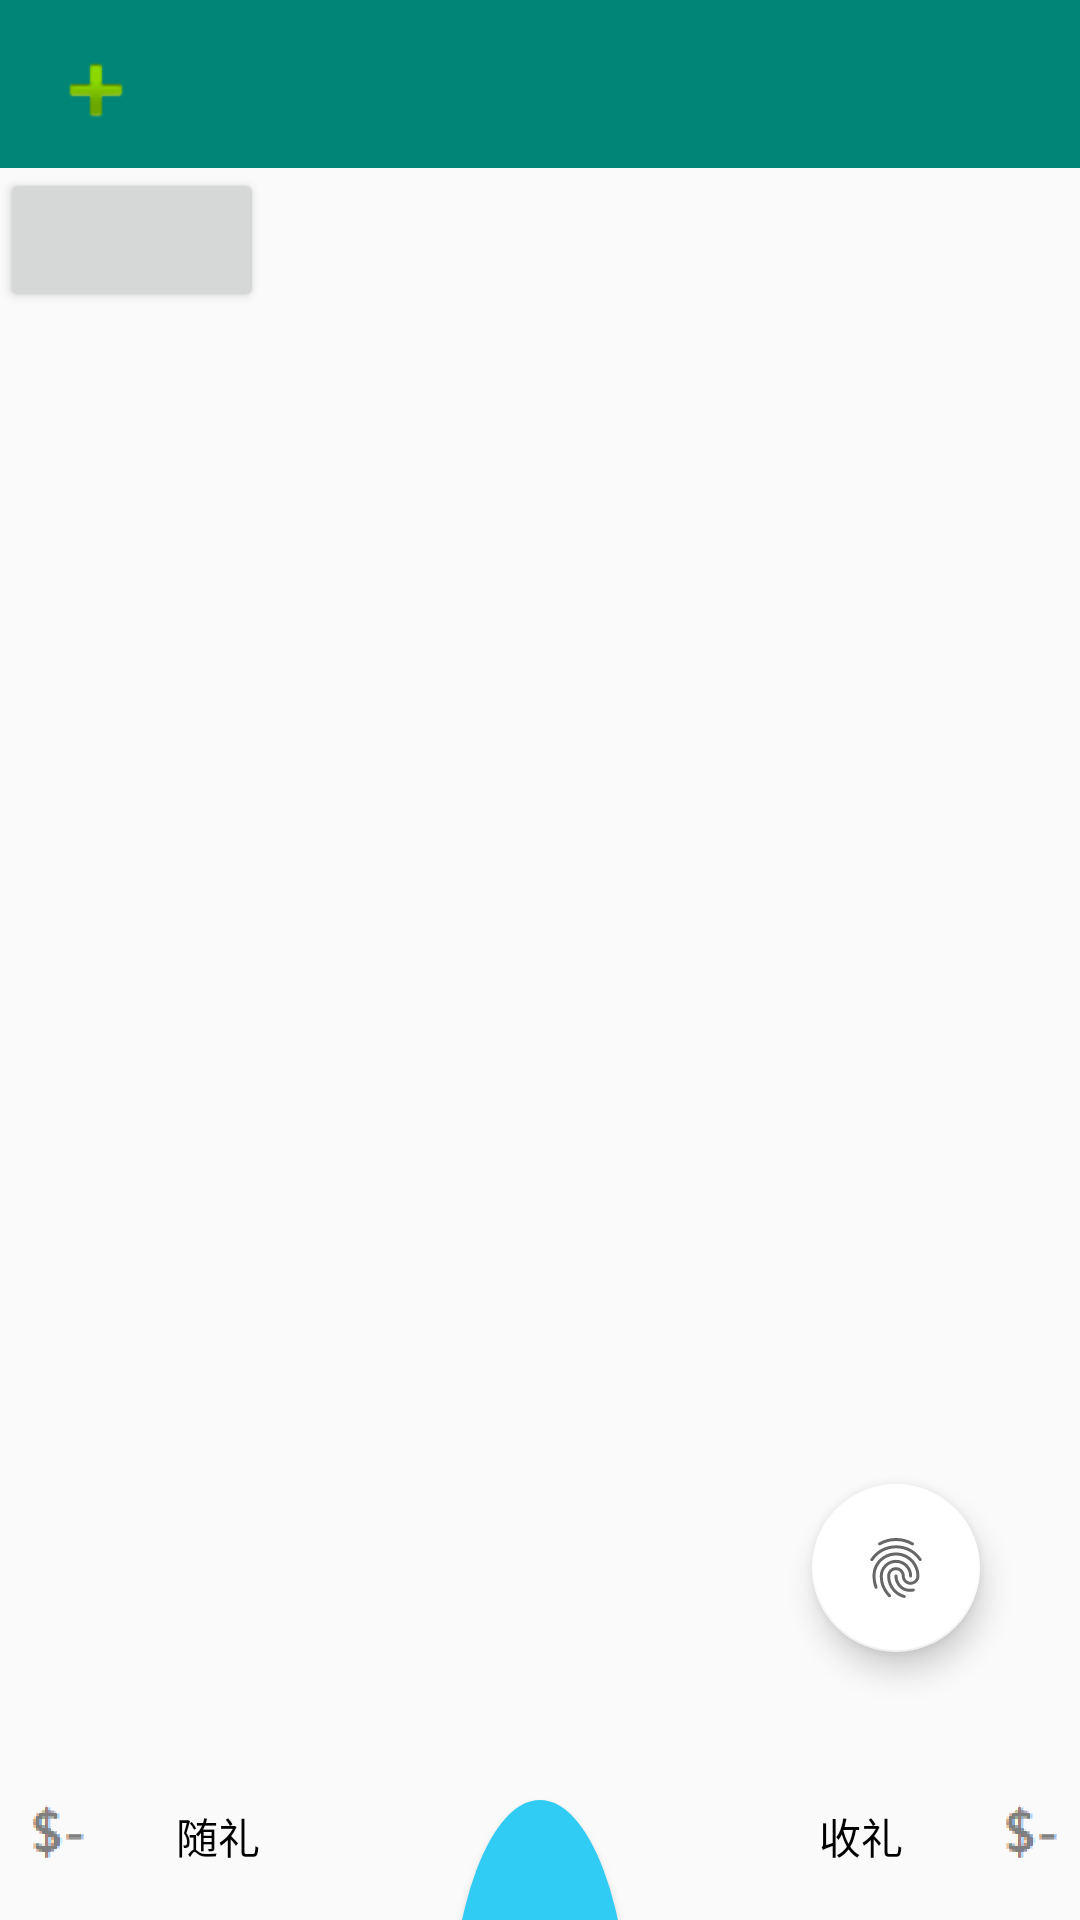

Here is an Android app screen rendered from its layout file. Give the layout XML and the strings, colors and styles it references.
<!-- AndroidManifest.xml: application theme Theme.CZJ -->
<!-- res/layout/activity_main.xml -->
<?xml version="1.0" encoding="utf-8"?>
<androidx.constraintlayout.widget.ConstraintLayout xmlns:android="http://schemas.android.com/apk/res/android"
    xmlns:app="http://schemas.android.com/apk/res-auto"
    xmlns:tools="http://schemas.android.com/tools"
    android:layout_width="match_parent"
    android:layout_height="match_parent"
    tools:context=".MainActivity">

    <RelativeLayout
        android:layout_width="match_parent"
        android:layout_height="match_parent"
        >
        <Button
            android:id="@+id/test"
            android:layout_width="wrap_content"
            android:layout_height="wrap_content"
            android:layout_below="@id/Toolbar"
            ></Button>

        <com.google.android.material.floatingactionbutton.FloatingActionButton
            android:id="@+id/floatingActionButton"
            android:layout_width="wrap_content"
            android:layout_height="wrap_content"

            android:layout_above="@id/RadioGroup"


            android:layout_alignParentRight="true"
            android:layout_marginRight="100px"
            android:layout_marginBottom="100px"


            android:alignParentRight="true"
            android:clickable="true"
            app:backgroundTint="@color/white"
            app:srcCompat="?android:attr/fingerprintAuthDrawable" />

        <androidx.appcompat.widget.Toolbar
            android:id="@+id/Toolbar"
            android:layout_width="match_parent"
            android:layout_height="wrap_content"
            android:background="?attr/colorPrimary"
            android:minHeight="?attr/actionBarSize"

            android:theme="?attr/actionBarTheme">

        <ImageView
            android:id="@+id/ToolbarLeftImg"
            android:layout_width="wrap_content"
            android:layout_height="wrap_content"
            android:layout_gravity="left"
            android:layout_marginTop="14dp"
            app:srcCompat="@android:drawable/ic_input_add" />

            <TextView
                android:id="@+id/ToolbarTitle"
                android:layout_width="wrap_content"
                android:layout_height="wrap_content"
                android:layout_gravity="center_horizontal"
                android:gravity="center"
                android:textAlignment="center"
                android:textAllCaps="false"
                android:textColor="@android:color/white"
                android:textSize="18sp"
                android:textStyle="bold" />


        </androidx.appcompat.widget.Toolbar>

        <FrameLayout
            android:id="@+id/FragmentContain"
            android:layout_width="match_parent"
            android:layout_height="match_parent"
            android:layout_above="@id/RadioGroup"
            android:layout_below="@id/Toolbar"

            android:layout_marginTop="3dp"
            android:layout_marginBottom="-3dp">

        </FrameLayout>

        <RadioGroup
            android:id="@+id/RadioGroup"
            android:layout_width="match_parent"
            android:layout_height="56dp"
            android:layout_alignParentBottom="true"
            android:orientation="horizontal"
            >

            <RadioButton
                android:id="@+id/radioButtonGive"
                style="@style/RadioButton"
                android:layout_width="match_parent"
                android:layout_height="match_parent"
                android:text="@string/nav_left_button"
                android:drawableLeft="@mipmap/give"

                />
            <View
                android:id="@+id/radioButtonView"
                style="@style/RadioButton"
                android:layout_width="wrap_content"
                android:layout_height="match_parent"
                android:layout_weight="1"
                ></View>

            <RadioButton
                android:id="@+id/radioButtonEarn"
                style="@style/RadioButton"
                android:layout_width="match_parent"
                android:layout_height="match_parent"
                android:text="@string/nav_right_button"
                android:drawableRight="@mipmap/give"
                />


        </RadioGroup>

        <Button
            android:id="@+id/MainButton"
            android:layout_width="60dp"
            android:layout_height="160dp"
            android:layout_alignParentTop="true"

            android:layout_centerHorizontal="true"
            android:layout_marginTop="600dp"
            android:layout_marginBottom="60dp"
            android:background="@drawable/circle_button"
            android:text="B" />
    </RelativeLayout>

</androidx.constraintlayout.widget.ConstraintLayout>
<!-- resources referenced by this layout -->
<resources>
  <color name="white">#FFFFFFFF</color>
  <!-- drawable circle_button (drawable) -->
  <?xml version="1.0" encoding="utf-8"?>
  <shape xmlns:android="http://schemas.android.com/apk/res/android"
      android:shape="oval">
      
      <solid android:color="#30CCF3"/>
      
      
      <corners android:radius="360dip"/>
      
      <padding
          android:left="10dp"
          android:top="10dp"
          android:right="10dp"
          android:bottom="10dp"/>
  
  </shape>
  <!-- mipmap give: png bitmap (mipmap-xxhdpi, 2253 bytes) -->
  <string name="nav_left_button">随礼</string>
  <string name="nav_right_button">收礼</string>
  <style name="RadioButton">
          <item name="android:layout_width">0dp</item>
          <item name="android:layout_weight">1</item>
          <item name="android:layout_height">match_parent</item>
          <item name="android:padding">5dp</item>
          <item name="android:gravity">center</item>
          <item name="android:button">@null</item>
          <item name="android:textSize">14sp</item>
      </style>
  <style name="Theme.CZJ" parent="Theme.MaterialComponents.DayNight.NoActionBar.Bridge">
          
          <item name="colorPrimary">@color/my_green</item>
          <item name="colorPrimaryVariant">@color/my_green</item>
          <item name="colorOnPrimary">@color/white</item>
          
          <item name="colorSecondary">@color/teal_200</item>
          <item name="colorSecondaryVariant">@color/teal_700</item>
          <item name="colorOnSecondary">@color/black</item>
          
          <item name="android:statusBarColor" tools:targetApi="l">?attr/colorPrimaryVariant</item>
          
      </style>
  <color name="my_green">#008577</color>
  <color name="teal_200">#FF03DAC5</color>
  <color name="teal_700">#FF018786</color>
  <color name="black">#FF000000</color>
</resources>
